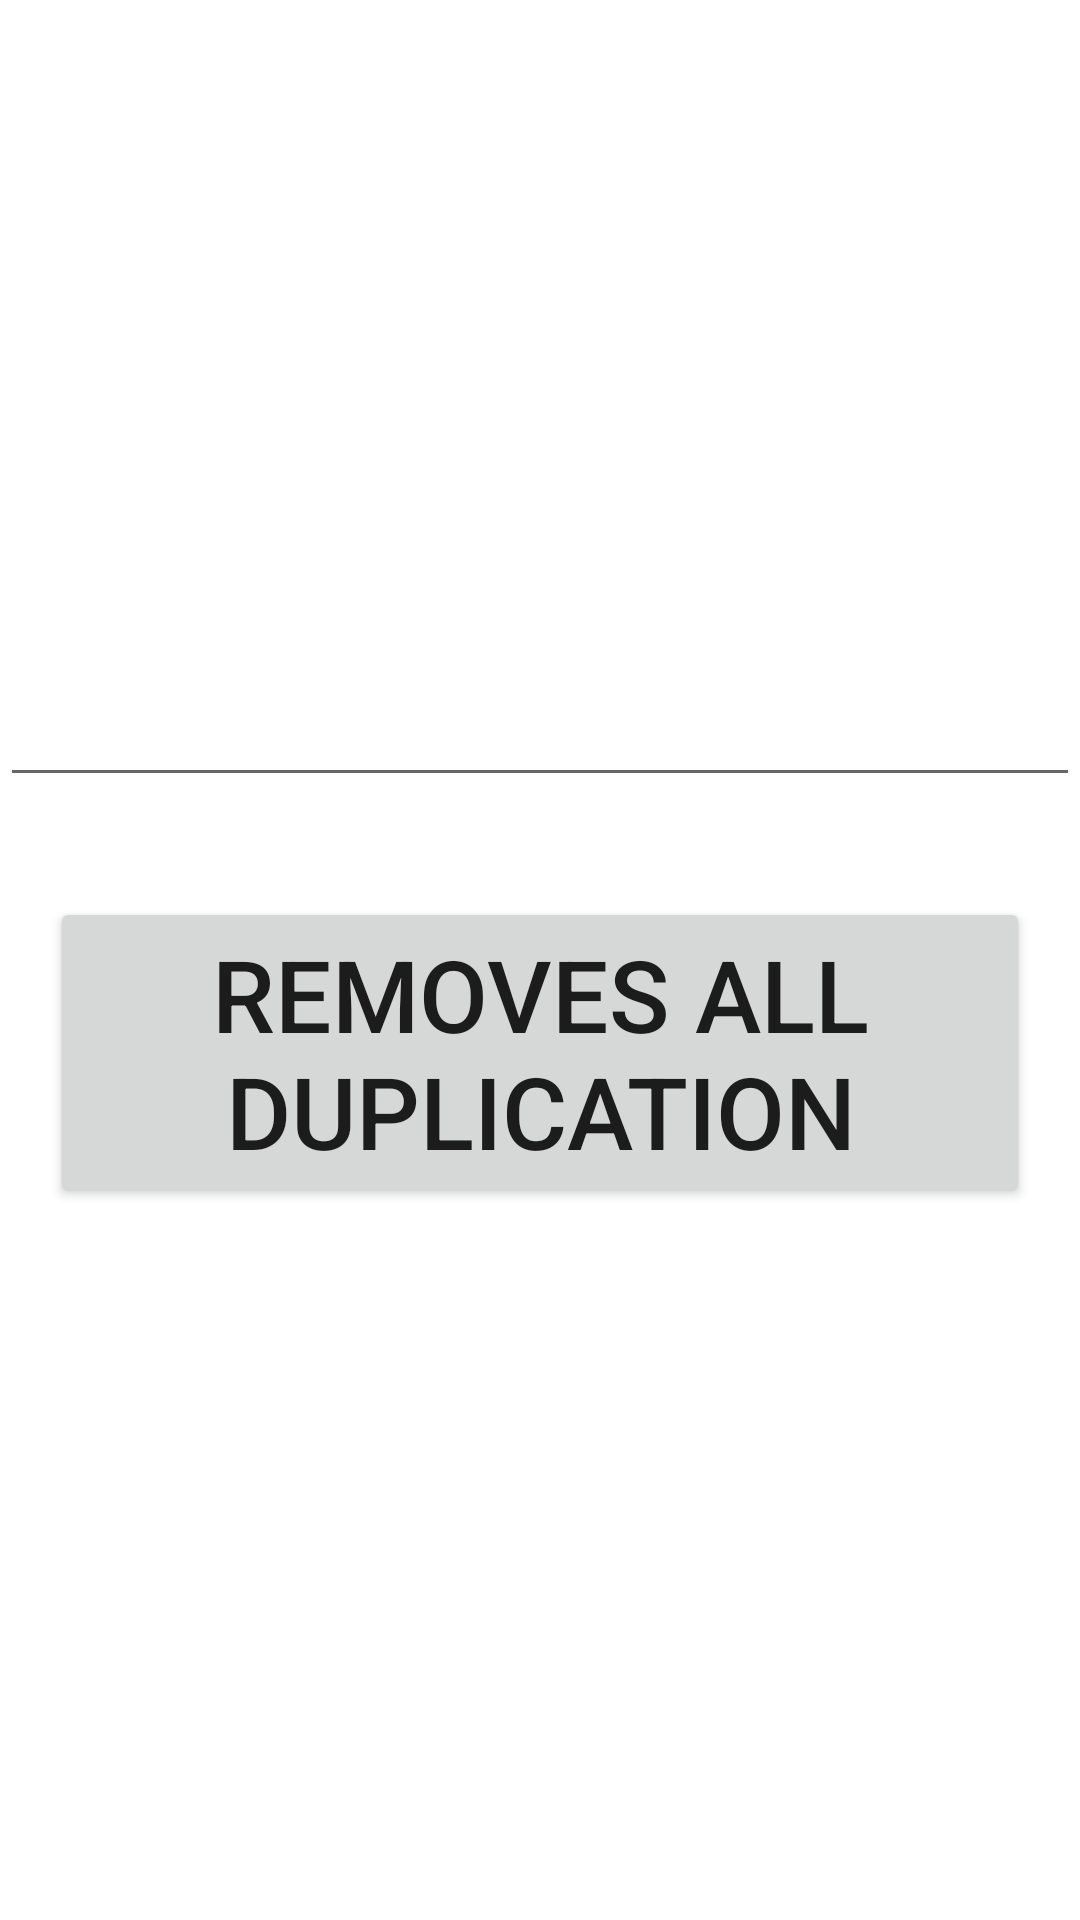

Here is an Android app screen rendered from its layout file. Give the layout XML and the strings, colors and styles it references.
<!-- AndroidManifest.xml: application theme Theme.Activity_5_removes_first_word -->
<!-- res/layout/activity_main.xml -->
<?xml version="1.0" encoding="utf-8"?>
<LinearLayout
    xmlns:android="http://schemas.android.com/apk/res/android"
    xmlns:app="http://schemas.android.com/apk/res-auto"
    xmlns:tools="http://schemas.android.com/tools"
    android:layout_width="match_parent"
    android:layout_height="match_parent"
    android:layout_marginHorizontal="10px"
    android:orientation="vertical"
    android:gravity="center"
    tools:context=".MainActivity">


    <EditText
        android:id="@+id/input"
        android:layout_width="match_parent"
        android:layout_height="wrap_content"
        android:inputType="textImeMultiLine"
        android:textSize="100px" />
    <Button
        android:layout_marginVertical="100px"
        android:layout_width="match_parent"
        android:layout_height="wrap_content"
        android:text="Removes all Duplication"
        android:layout_marginHorizontal="50px"
        android:textSize="100px"
        android:id="@+id/button"/>
</LinearLayout>
<!-- resources referenced by this layout -->
<resources>
  <style name="Theme.Activity_5_removes_first_word" parent="Theme.MaterialComponents.DayNight.DarkActionBar">
          
          <item name="colorPrimary">@color/purple_500</item>
          <item name="colorPrimaryVariant">@color/purple_700</item>
          <item name="colorOnPrimary">@color/white</item>
          
          <item name="colorSecondary">@color/teal_200</item>
          <item name="colorSecondaryVariant">@color/teal_700</item>
          <item name="colorOnSecondary">@color/black</item>
          
          <item name="android:statusBarColor" tools:targetApi="l">?attr/colorPrimaryVariant</item>
          
      </style>
  <!-- not gathered from this repository: default colours our renderer supplied (Android Studio template values) -->
  <color name="purple_500">#FF6200EE</color>
  <color name="purple_700">#FF3700B3</color>
  <color name="teal_200">#FF03DAC5</color>
  <color name="teal_700">#FF018786</color>
  <color name="black">#FF000000</color>
  <color name="white">#FFFFFFFF</color>
</resources>
